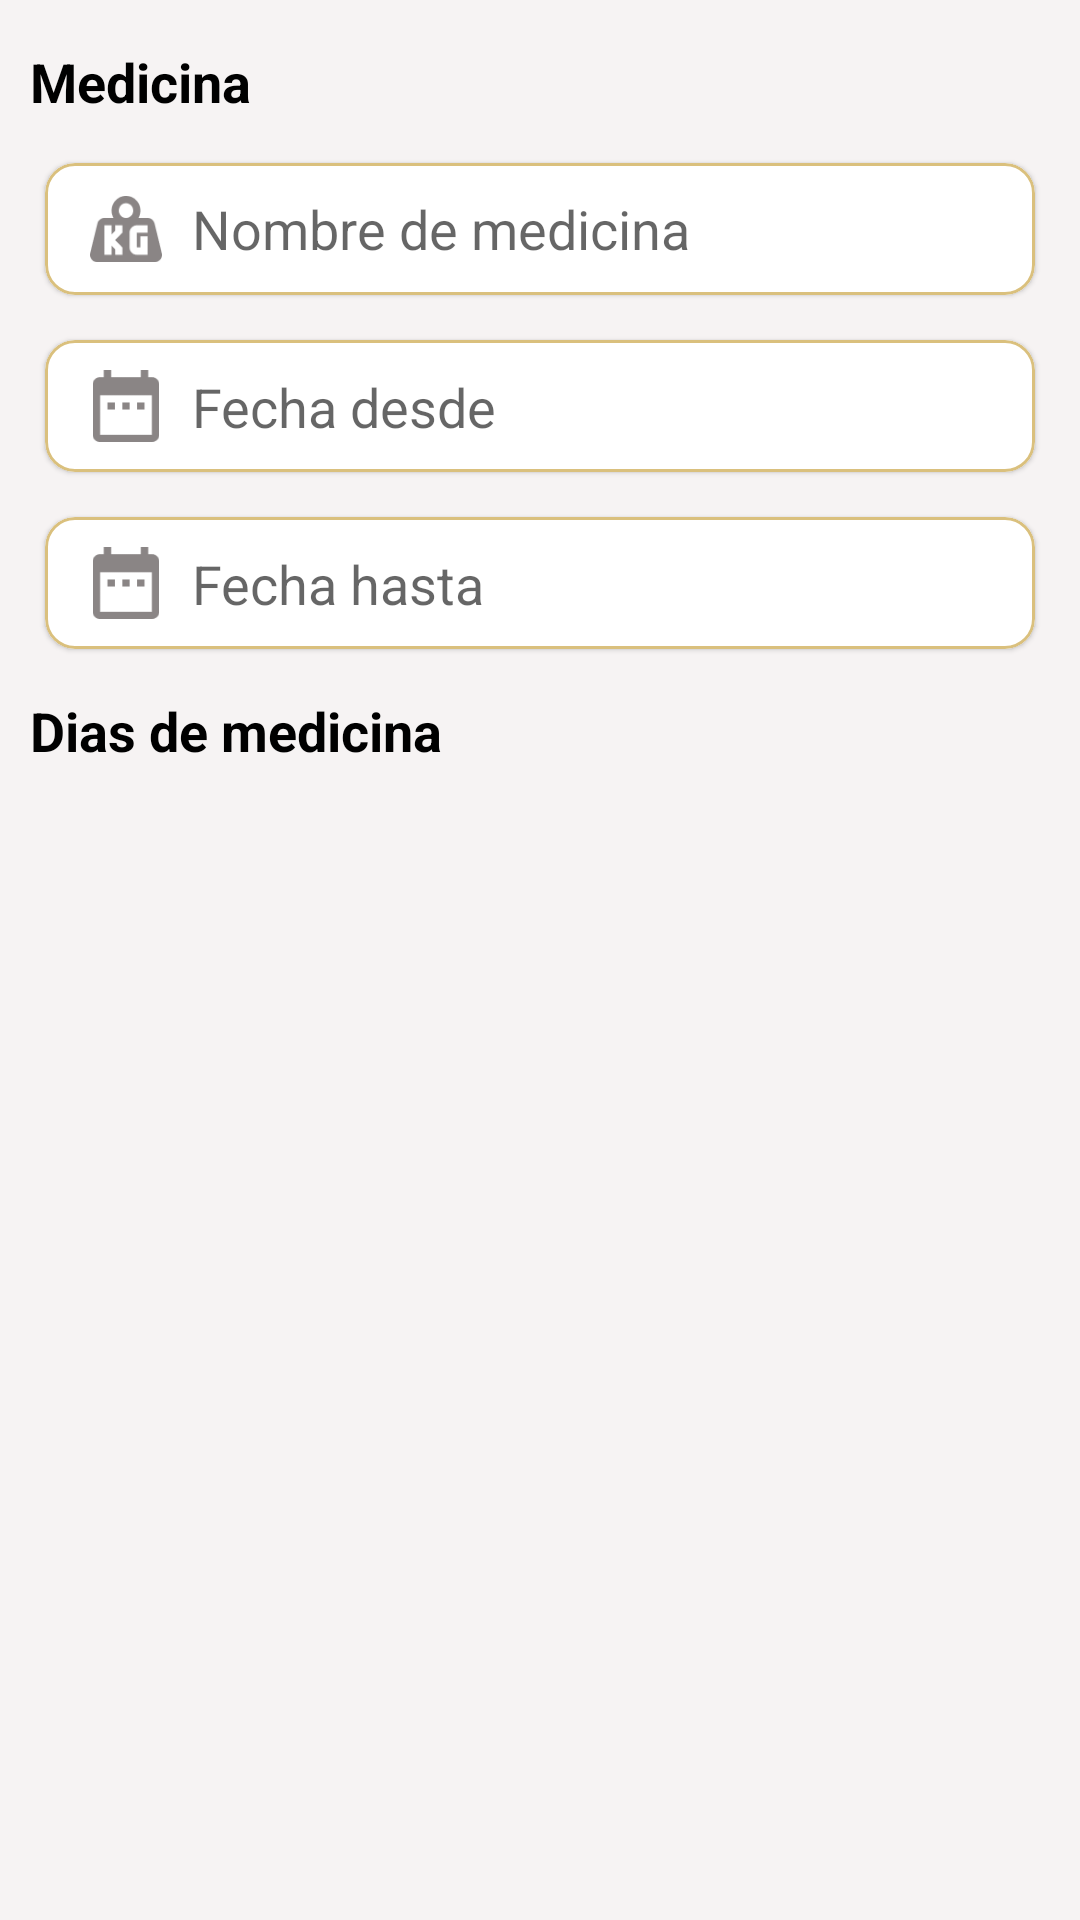

Produce the Android XML layout that renders to this screen, including the resource entries it uses.
<!-- AndroidManifest.xml: application theme Theme.WearableTFM -->
<!-- res/layout/medicine_alert.xml -->
<?xml version="1.0" encoding="utf-8"?>
<RelativeLayout xmlns:android="http://schemas.android.com/apk/res/android"
    android:layout_width="match_parent"
    android:layout_height="wrap_content"
    xmlns:app="http://schemas.android.com/apk/res-auto">
    <LinearLayout
        android:layout_width="match_parent"
        android:layout_height="wrap_content"
        android:orientation="vertical"
        android:layout_marginHorizontal="10sp">
        <TextView
            android:layout_width="match_parent"
            android:layout_height="wrap_content"
            android:text="@string/medicine"
            style="@style/bold_medium"
            android:layout_marginBottom="10sp"
            android:layout_marginTop="15sp"/>
        <com.google.android.material.card.MaterialCardView
            android:id="@+id/cvNameMedicine"
            android:layout_width="match_parent"
            android:layout_height="wrap_content"
            app:cardCornerRadius="10sp"
            android:layout_marginBottom="15sp"
            app:strokeWidth="1sp"
            app:strokeColor="@color/yellow_7d"
            android:layout_marginHorizontal="5sp"
            android:layout_marginTop="5sp"
            >
            <LinearLayout
                android:layout_width="match_parent"
                android:layout_height="wrap_content"
                android:orientation="horizontal"
                android:padding="10sp"
                android:layout_gravity="center"
                android:layout_marginHorizontal="5sp">
                <ImageView
                    android:layout_width="24sp"
                    android:layout_height="24sp"
                    android:src="@drawable/weight_icon"
                    android:layout_marginRight="10sp"
                    android:layout_gravity="center"/>

                <EditText
                    android:id="@+id/nameMedicine"
                    android:layout_width="match_parent"
                    android:layout_height="match_parent"
                    android:background="@android:color/transparent"
                    android:hint="@string/name_medicine"
                    android:imeOptions="actionDone"
                    android:inputType="text"
                    />
            </LinearLayout>
        </com.google.android.material.card.MaterialCardView>
        <com.google.android.material.card.MaterialCardView
            android:id="@+id/cvDateStartMedicine"
            android:layout_width="match_parent"
            android:layout_height="wrap_content"
            app:cardCornerRadius="10sp"
            android:layout_marginBottom="15sp"
            app:strokeWidth="1sp"
            app:strokeColor="@color/yellow_7d"
            android:layout_marginHorizontal="5sp"
            >
            <LinearLayout
                android:layout_width="match_parent"
                android:layout_height="wrap_content"
                android:orientation="horizontal"
                android:padding="10sp"
                android:layout_gravity="center"
                android:layout_marginHorizontal="5sp">
                <ImageView
                    android:layout_width="24sp"
                    android:layout_height="24sp"
                    android:src="@drawable/date_icon"
                    android:layout_marginRight="10sp"
                    android:layout_gravity="center"/>
                <TextView
                    android:id="@+id/dateStartMedicine"
                    android:layout_width="match_parent"
                    android:layout_height="match_parent"
                    android:inputType="date"
                    android:background="@android:color/transparent"
                    android:hint="@string/date_start_medicine"
                    android:imeOptions="actionDone"
                    style="@style/normal_medium"
                    />
            </LinearLayout>
        </com.google.android.material.card.MaterialCardView>

        <com.google.android.material.card.MaterialCardView
            android:id="@+id/cvDateFinishMedicine"
            android:layout_width="match_parent"
            android:layout_height="wrap_content"
            app:cardCornerRadius="10sp"
            android:layout_marginBottom="15sp"
            app:strokeWidth="1sp"
            app:strokeColor="@color/yellow_7d"
            android:layout_marginHorizontal="5sp"
            >
            <LinearLayout
                android:layout_width="match_parent"
                android:layout_height="wrap_content"
                android:orientation="horizontal"
                android:padding="10sp"
                android:layout_gravity="center"
                android:layout_marginHorizontal="5sp">
                <ImageView
                    android:layout_width="24sp"
                    android:layout_height="24sp"
                    android:src="@drawable/date_icon"
                    android:layout_marginRight="10sp"
                    android:layout_gravity="center"/>
                <TextView
                    android:id="@+id/dateFinishMedicine"
                    android:layout_width="match_parent"
                    android:layout_height="match_parent"
                    android:inputType="date"
                    android:background="@android:color/transparent"
                    android:hint="@string/date_finish_medicine"
                    android:imeOptions="actionDone"
                    style="@style/normal_medium"
                    />
            </LinearLayout>
        </com.google.android.material.card.MaterialCardView>

        <TextView
            android:layout_width="match_parent"
            android:layout_height="wrap_content"
            android:text="@string/days_medicine"
            style="@style/bold_medium"
            android:layout_marginBottom="10sp"/>
        <androidx.recyclerview.widget.RecyclerView
            android:id="@+id/rvMedicineDetails"
            android:layout_width="match_parent"
            android:layout_height="wrap_content"/>
    </LinearLayout>
</RelativeLayout>
<!-- resources referenced by this layout -->
<resources>
  <color name="yellow_7d">#DAC07D</color>
  <!-- drawable date_icon: png bitmap (drawable-hdpi, 521 bytes) -->
  <!-- drawable weight_icon: png bitmap (drawable-hdpi, 973 bytes) -->
  <string name="date_finish_medicine">Fecha hasta</string>
  <string name="date_start_medicine">Fecha desde</string>
  <string name="days_medicine">Dias de medicina</string>
  <string name="medicine">Medicina</string>
  <string name="name_medicine">Nombre de medicina</string>
  <style name="bold_medium" parent="@style/TextAppearance.AppCompat.Medium">
          <item name="android:textColor">@color/black</item>
          <item name="android:textStyle">bold</item>
      </style>
  <style name="normal_medium" parent="@style/TextAppearance.AppCompat.Medium">
          <item name="android:textColor">@color/black</item>
      </style>
  <style name="Theme.WearableTFM" parent="Theme.MaterialComponents.Light.NoActionBar">
          
          <item name="colorPrimary">@color/purple_500</item>
          <item name="colorPrimaryVariant">@color/purple_700</item>
          <item name="colorOnPrimary">@color/white</item>
          
          <item name="colorSecondary">@color/teal_200</item>
          <item name="colorSecondaryVariant">@color/teal_700</item>
          <item name="colorOnSecondary">@color/black</item>
          
          
  
          <item name="android:statusBarColor">@color/black</item>
          
              <item name="android:windowBackground">@color/gray_f3</item>
              <item name="android:windowSoftInputMode">adjustResize</item>
  
      </style>
  <color name="black">#FF000000</color>
  <color name="purple_500">#FF6200EE</color>
  <color name="purple_700">#FF3700B3</color>
  <color name="white">#FFFFFFFF</color>
  <color name="teal_200">#FF03DAC5</color>
  <color name="teal_700">#FF018786</color>
  <color name="gray_f3">#F6F3F3</color>
</resources>
